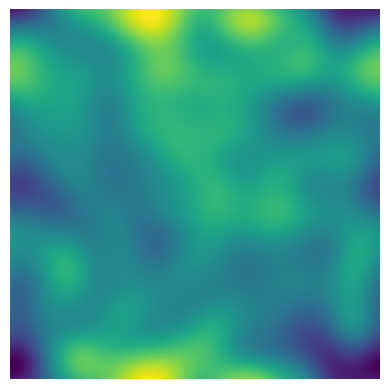

Source code (Python):
"""
This is a hack-y version of the perlin noise algorithm.  There's no hash
function, we calculate random normalized vectors on-the-fly instead. These
random vectors should at least reduce directional artifacts -- we do suffer
extra computational overhead. We interpolate with nd.gaussian_filter, which is
an interpolation through convolution.

The goal is simply to see if I could mimick perlin noise with an image filter.
"""

import numpy as np
from scipy import ndimage as nd

def perlin(shape, frequency=15):
    shape = np.array(shape)
    zoom = shape // frequency  #Resolution of our grid of random vectors
    #Padding accounts for when frequency doesn't evenly divide the shape.
    pad = -shape % zoom

    #Our internal coordinates
    width = np.linspace(0, frequency, shape[1], endpoint=False)
    height = np.linspace(0, frequency, shape[0], endpoint=False)
    coords = np.dstack(np.meshgrid(width, height)) % 1

    #Our grid of random normalized directional vectors
    angles = np.random.random((shape + pad) // zoom) * 2 * np.pi
    random_vectors = np.dstack([np.cos(angles)**2, np.sin(angles)**2])
    # We use the Kronecker product of random_vectors with an array of ones to
    # repeat the grid points for each internal coordinate. That is, if we have
    # a grid of vectors:
    #
    #      [[a, b],
    #       [c, d]]
    #
    # and internal coordinates:
    #
    #      [[[x1, y1], [x2, y1]],
    #       [[x1. y2], [x2, y2]]]
    #
    # The Kronecker product will give us:
    #
    #       [[a, a, b, b],
    #        [a, a, b, b],
    #        [c, c, d, d],
    #        [c, c, d, d]]
    grid = np.kron(random_vectors,
                   np.ones([zoom[0], zoom[1], 1]))[pad[0]:,pad[1]:,]

    #Dot product of the internal coords with grid of random vectors
    noise = np.einsum('ijk, ijk -> ij', grid, coords)

    #Interpolate the noise with a filter
    return nd.gaussian_filter(noise, sigma=zoom, mode='wrap')

def octave_perlin(shape, octaves=5, persistence=2):
    """
    Fractal perlin noise.
    """
    shape = np.array(shape)
    total = 0
    frequency = 1
    amplitude = 1 / frequency
    max_value = 0
    for _ in range(octaves):
        total += perlin(shape, frequency) * amplitude
        max_value += amplitude
        amplitude *= persistence
        frequency *= 2
    return total / max_value

if __name__ == "__main__":
    import matplotlib.pyplot as plt
    plt.axis('off')
    plt.imshow(octave_perlin([200, 200]))